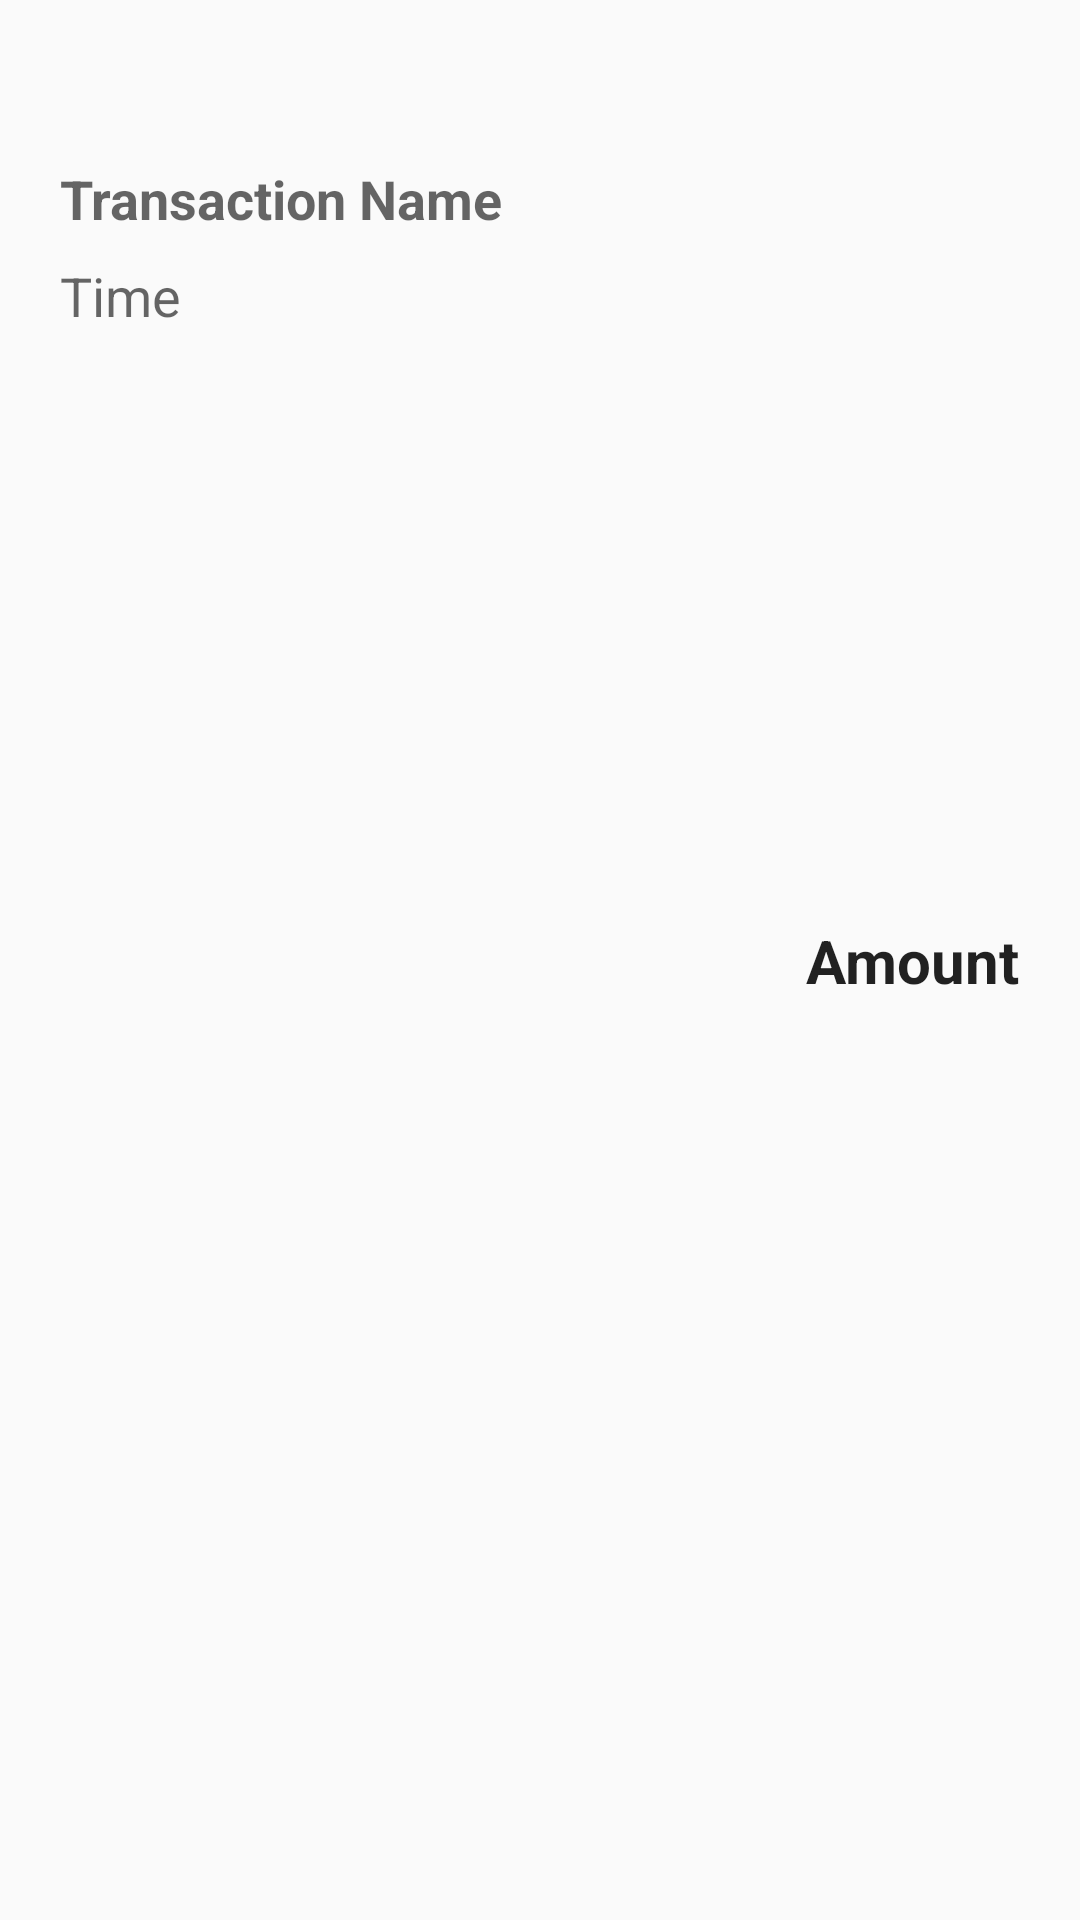

Here is an Android app screen rendered from its layout file. Give the layout XML and the strings, colors and styles it references.
<!-- AndroidManifest.xml: application theme AppTheme -->
<!-- res/layout/transaction_viewholder.xml -->
<?xml version="1.0" encoding="utf-8"?>
<androidx.constraintlayout.widget.ConstraintLayout xmlns:android="http://schemas.android.com/apk/res/android"
    xmlns:app="http://schemas.android.com/apk/res-auto"
    xmlns:tools="http://schemas.android.com/tools"
    android:id="@+id/tview"
    android:layout_width="match_parent"
    android:layout_height="wrap_content"
    android:paddingTop="12dp"
    android:paddingBottom="12dp">

    <TextView
        android:id="@+id/tamt"
        android:layout_width="wrap_content"
        android:layout_height="wrap_content"
        android:layout_marginEnd="20dp"
        android:text="Amount"
        android:textAppearance="@style/TextAppearance.AppCompat.Large"
        android:textSize="20sp"
        android:textStyle="bold"
        app:layout_constraintBottom_toBottomOf="parent"
        app:layout_constraintEnd_toEndOf="parent"
        app:layout_constraintTop_toTopOf="parent" />

    <TextView
        android:id="@+id/tname"
        android:layout_width="wrap_content"
        android:layout_height="wrap_content"
        android:layout_marginStart="20dp"
        android:text="Transaction Name"
        android:textAlignment="viewStart"
        android:textAppearance="@style/TextAppearance.AppCompat.Medium"
        android:textStyle="bold"
        app:layout_constraintBottom_toBottomOf="parent"
        app:layout_constraintEnd_toEndOf="parent"
        app:layout_constraintHorizontal_bias="0.0"
        app:layout_constraintStart_toStartOf="parent"
        app:layout_constraintTop_toTopOf="parent"
        app:layout_constraintVertical_bias="0.071" />

    <TextView
        android:id="@+id/tdate"
        android:layout_width="wrap_content"
        android:layout_height="wrap_content"
        android:layout_marginStart="20dp"
        android:layout_marginTop="8dp"
        android:text="Time"
        android:textAppearance="@style/TextAppearance.AppCompat.Medium"
        app:layout_constraintBottom_toBottomOf="parent"
        app:layout_constraintEnd_toEndOf="parent"
        app:layout_constraintHorizontal_bias="0.0"
        app:layout_constraintStart_toStartOf="parent"
        app:layout_constraintTop_toBottomOf="@+id/tname"
        app:layout_constraintVertical_bias="0.0" />
</androidx.constraintlayout.widget.ConstraintLayout>
<!-- resources referenced by this layout -->
<resources>
  <style name="AppTheme" parent="Theme.AppCompat.Light.NoActionBar">
          
          <item name="colorPrimary">@color/colorPrimary</item>
          <item name="colorPrimaryDark">@color/colorPrimaryDark</item>
          <item name="colorAccent">@color/colorAccent</item>
          <item name="android:forceDarkAllowed" tools:ignore="NewApi">true</item>
      </style>
  <color name="colorPrimary">#1F618D</color>
  <color name="colorPrimaryDark">#283747</color>
  <color name="colorAccent">#21ABCD</color>
</resources>
